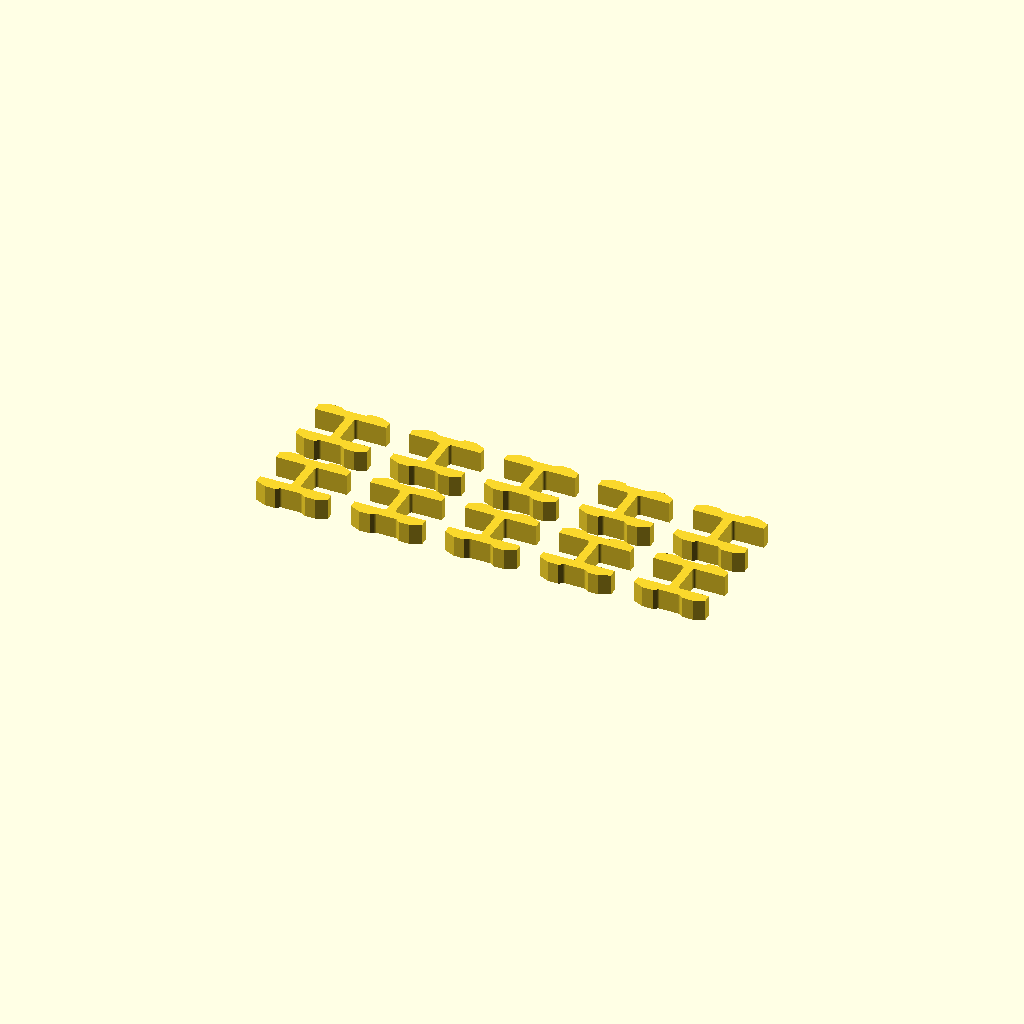
Cell 1 — every parameter at its default value.
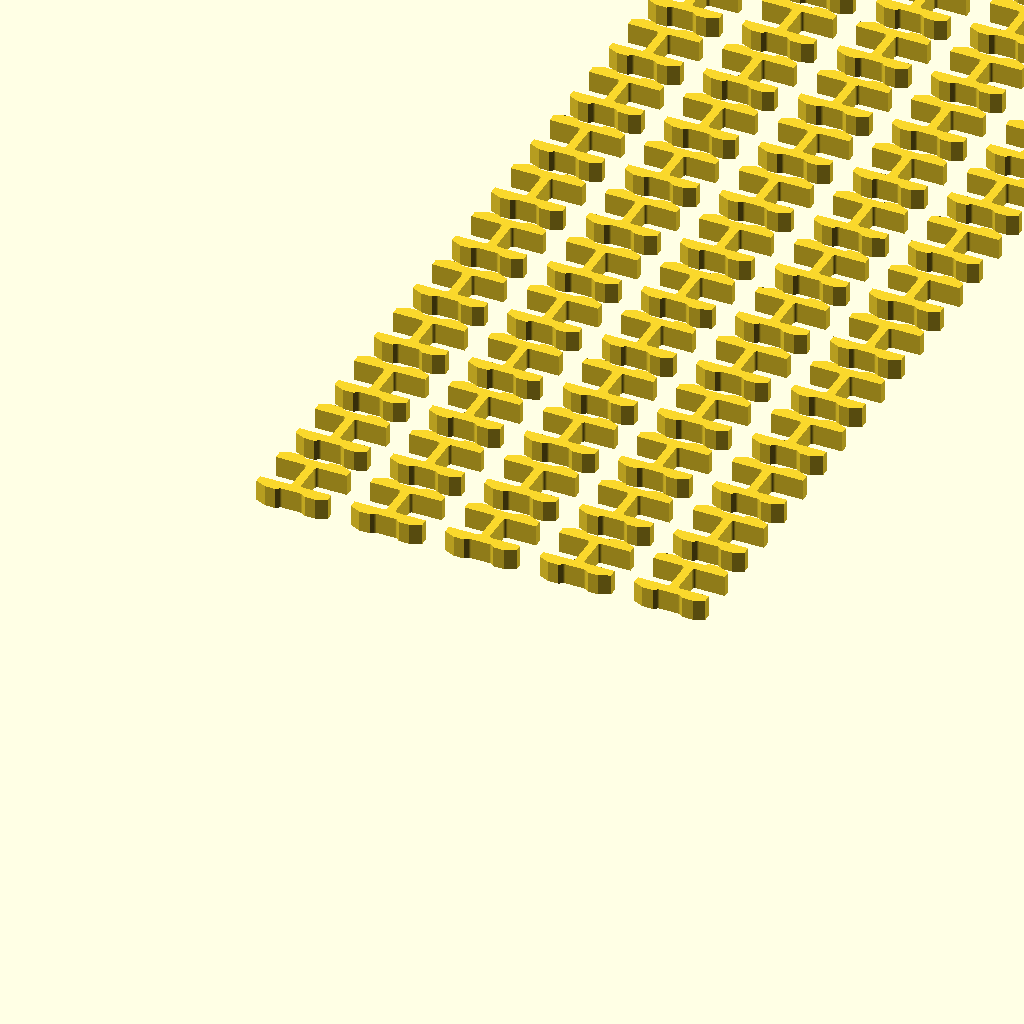
Cell 2: n = 100 (everything else at default).
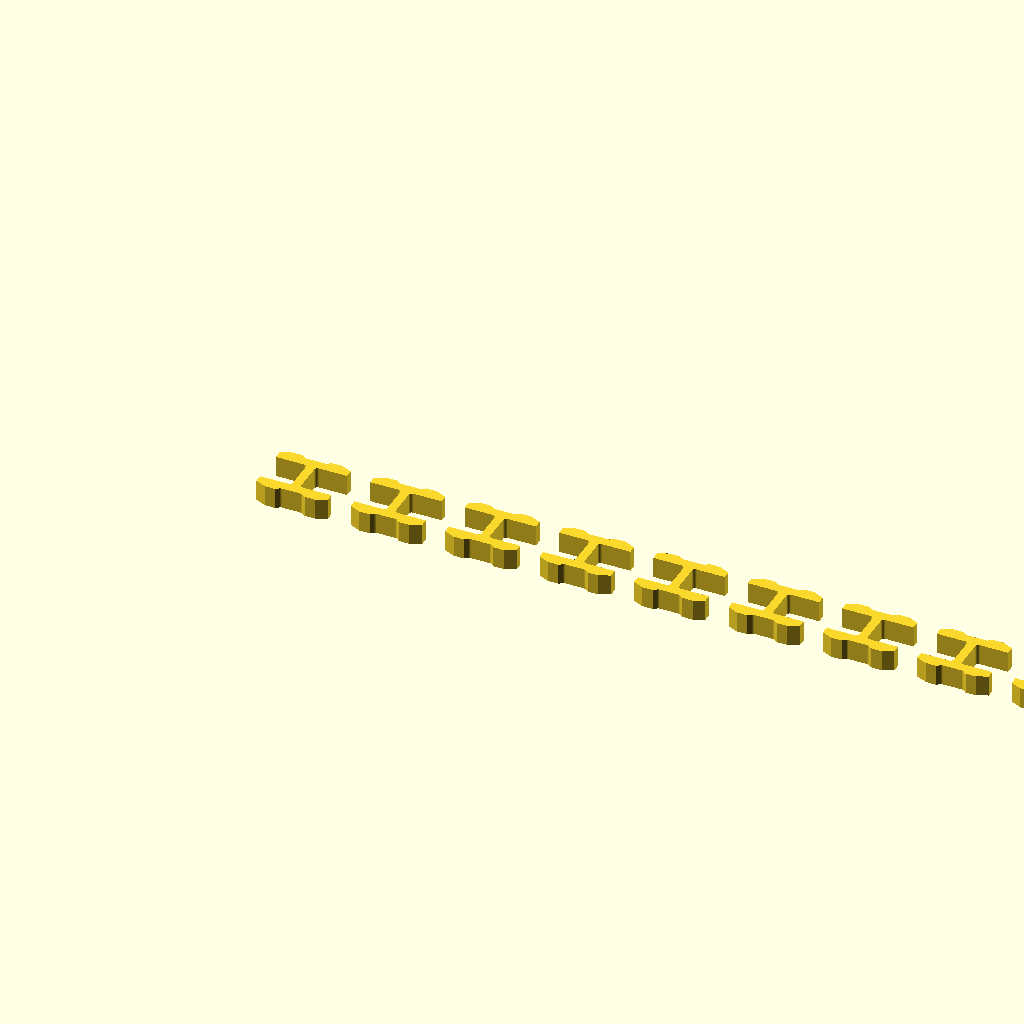
Cell 3: the same model with cols = 20.
One fixed orthographic camera (rotation 55°, 0°, 25°; colour scheme Cornfield) for every cell.
The OpenSCAD source (scad/families/clips.scad):
// Clip sheet: n clips laid out for printing (flat).
include <../parts.scad>

/* [Clips] */
// Number of clips
n = 10; // [1:1:100]
// Clips per row
cols = 5; // [1:1:20]

clip_sheet(n, cols);
Customizer parameters (derived from the source; name, type, default, range or options):
n: number, default 10, range 1 to 100, step 1
cols: number, default 5, range 1 to 20, step 1
